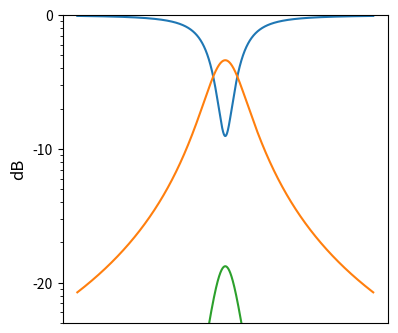

Here is the Python script that generated this plot:
#
#Modelo de anillo basado en osciladores
#
#Aqui se encuentran las distintas ecuaciones asociadas al time-dependent model
#que esta descrito por ejemplo en el waves and fields in optoelectronics
#El desarrollo teorico de las ecuaciones pueden encontrarse en un paper de notch
#filters y coupling no se ke
#
#Guillem Ballesteros
#

def Through(x,Q_e1,Q_e2,Q_i,Q_u):
    """
    Los parametros del modelo son:
    tau_e1 -> tiempo de vida del foton asociado con el primer gap guia-anillo
    tau_e2 -> idem para el segundo gap
    tau_i  -> tiempo de vida del foton asociado a las perdidas intrinsecas
    u      -> constante de acoplamiento
    x      -> distancia al centro de la res (en frecuencia!!!) x-x0
    """

    A = 2./Q_e1
    B = 1./Q_e1 + 1./Q_e2 + 1./Q_i
    u = 1./Q_u

    num = A*(2j*x + B)
    den = (2j*x + B)**2 + u**2

    return abs(1 - num/den)**2

def Drop(x,Q_e1,Q_e2,Q_i,Q_u):
    """
    Los parametros del modelo son:
    tau_e1 -> tiempo de vida del foton asociado con el primer gap guia-anillo
    tau_e2 -> idem para el segundo gap
    tau_i  -> tiempo de vida del foton asociado a las perdidas intrinsecas
    u      -> constante de acoplamiento
    x      -> distancia al centro de la res (en frecuencia!!!) x-x0
    """
    from numpy import sqrt

    A = 2./Q_e1
    A_p = 2./Q_e2
    B = 1./Q_e1 + 1./Q_e2 + 1./Q_i
    u = 1./Q_u

    num = sqrt(A*A_p)*(2j*x + B)
    den = (2j*x + B)**2 + u**2

    return abs(num/den)**2

def AntiDrop(x,Q_e1,Q_e2,Q_i,Q_u):
    """
    Los parametros del modelo son:
    tau_e1 -> tiempo de vida del foton asociado con el primer gap guia-anillo
    tau_e2 -> idem para el segundo gap
    tau_i  -> tiempo de vida del foton asociado a las perdidas intrinsecas
    u      -> constante de acoplamiento
    x      -> distancia al centro de la res (en frecuencia!!!) x-x0
    """
    from numpy import sqrt


    A = 2./Q_e1
    A_p = 2./Q_e2
    B = 1./Q_e1 + 1./Q_e2 + 1./Q_i
    u = 1./Q_u

    num = sqrt(A*A_p)*u
    den = (2j*x + B)**2 + u**2

    return abs(num/den)**2


#Para ir probando las cosas
if __name__ == '__main__': 

    from matplotlib.pyplot import *
    from numpy import linspace
    x = linspace(-0.00017,0.00017,10000)
    
    Q_e1 = 66400.
    Q_e2 = 60500.
    Q_i  = 73200.
    Q_u  = 130000.

    T = Through(x,Q_e1,Q_e2,Q_i,Q_u) #azul
    D = Drop(x,Q_e1,Q_e2,Q_i,Q_u) #verde
    AD = AntiDrop(x,Q_e1,Q_e2,Q_i,Q_u) #rojo

    rcParams['figure.figsize'] = 4.2, 4.
    xticks([])
    grid(False)
    ax = gca()
    ax.set_yscale('log')
    yticks([1,0.1,0.01],['0','-10','-20'])
    ylim([0.005,1])
    ylabel('dB', fontsize='large')

    plot(x, T, x, D,x,AD)
    show()
